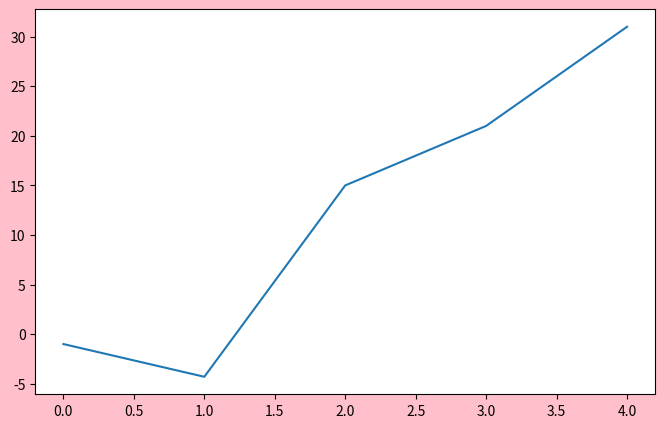

The script that saved this image:
nums = [3, 1, 2, 4, 6, 5]

from collections import (
    deque, 
    Counter, 
    namedtuple, 
    defaultdict
)
left = 0  # pointer for even numbers
right = len(nums) - 1  # pointer for odd numbers


while left < right:
        # Find the first odd number from the left
        while nums[left] % 2 == 0 and left < right:
            left += 1
            

        # Find the first even number from the right
        while nums[right] % 2 != 0 and left < right:
            right -= 1
            

        # Swap the odd and even numbers
        nums[left], nums[right] = nums[right], nums[left]
        print(nums)

# print(nums)
# sorted_nums = []
   
#     # 將偶數元素添加到排序陣列
# for num in nums:
#         if num % 2 == 0:
#             sorted_nums.append(num)
    
#     # 將奇數元素添加到排序陣列
# for num in nums:
#         if num % 2 != 0:
#             sorted_nums.append(num)
# print(sorted_nums)

import matplotlib.pyplot as plt
data = [-1, -4.3, 15, 21, 31]


plt.figure(num=3 ,figsize=(8, 5),facecolor='pink')#可不寫預設會自動新一空畫布

plt.plot(data)#不同圖有不同的方法
plt.savefig('aa.jpg')
plt.show()
#plt.savefig('aa.jpg')#plt.show()他會把它消掉跟建立方法記憶體一樣
